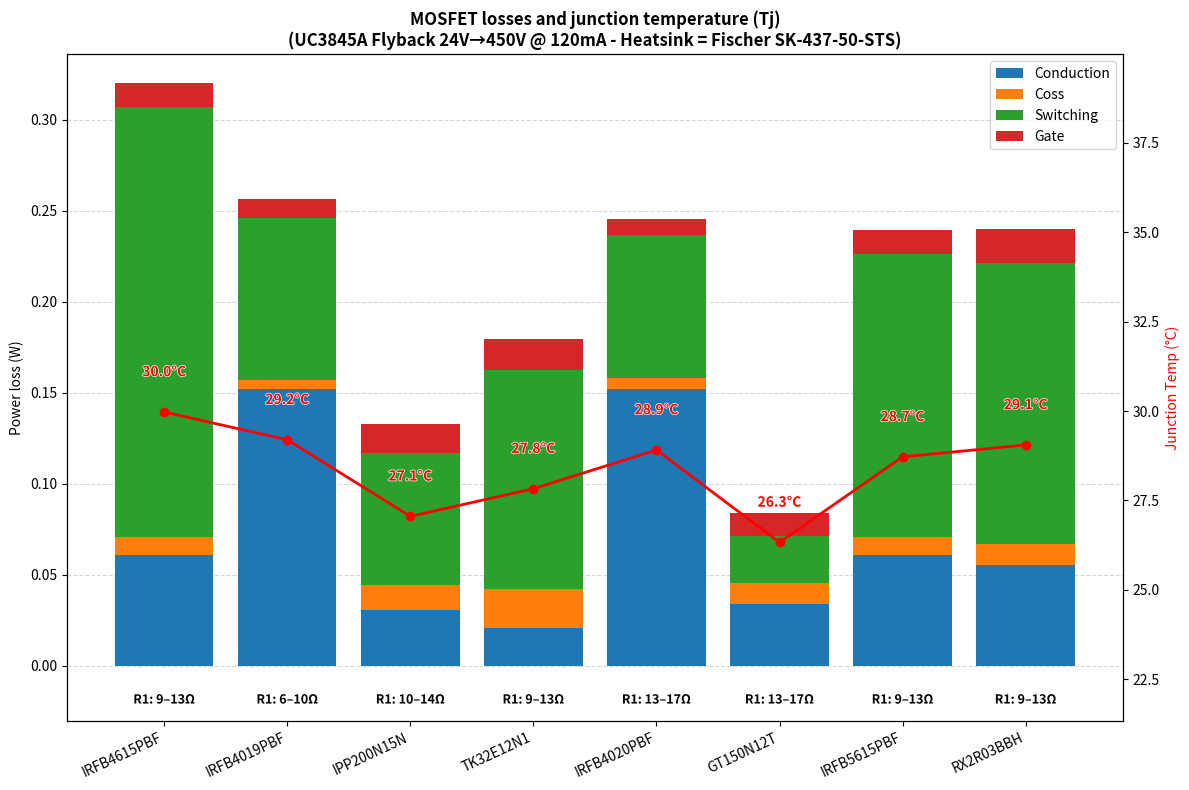

The script that saved this image:
#!/usr/bin/env python3
# -*- coding: utf-8 -*-

"""
Thermal comparison for MOSFETs used in the UC3845A DC-DC 24V → 450V flyback.

Version : 2.9.7
[redacted]

Date: 23-11-2025

Python dependencies:
    pip install numpy pandas matplotlib
    
"""

import numpy as np
import pandas as pd
import matplotlib.pyplot as plt
import matplotlib.patheffects as path_effects

# ==============================================================
# 1) CIRCUIT PARAMETERS
# ==============================================================

Vin      = 24.0    # Volts
Vout     = 450.0   # Volts
Iout     = 0.120   # Ampere

Np       = 10      # Number of Primary Turns
Ns       = 190     # Number of Secondary Turns
Lp       = 68      # µH
Llk      = 0.454   # µH

# Flyback frequency
fsw      = 50      # kHz

Vgs      = 10.0    # Volts
Tamb     = 25.0    # °C
Ig_max   = 1       # Ampere - UC3845A Iout max
dvdt_max = 10      # V/ns

# Heatsink parameters
Rth_CS   = 0.50
Rth_SA   = 14.0

# ==============================================================
# 2) AUTOMATIC PRIMARY CALCULATION
# ==============================================================

# Unit conversion
Lp_H     = Lp  * 1e-6       # µH → H
Llk_H    = Llk * 1e-6       # µH → H
fsw_Hz   = fsw * 1e3        # kHz → Hz
dvdt_max = dvdt_max * 1e9   # V/ns → V/s

Vref = Vout * (Np / Ns)
V_L_on = Vin - 0.8

# Duty cycle (flyback discontinu theoretical equation)
D_theoretical = Vref / (Vin + Vref)

# UC3845A limitation: MAX duty = 50%
D = min(D_theoretical, 0.50)

Ipk = V_L_on * D / (Lp_H * fsw_Hz)
Irms = Ipk * np.sqrt(D / 3)

Vds_peak = Vin + Vref + Ipk * np.sqrt(Llk_H / Lp_H) * Vin * 0.45
if Vds_peak < Vin + Vref:
    Vds_peak = Vin + Vref + 5
Vds = Vds_peak

def compute_r1_simple(Qgd, tr, tf):
    Qgd_nC = Qgd * 1e9

    # Base recommendation from Qgd
    if Qgd_nC < 5:
        R1_nom = 8
        span = 2
    elif Qgd_nC < 10:
        R1_nom = 11
        span = 2
    else:
        R1_nom = 18
        span = 4

    # Adjust for switching speed
    tsw_ns = (tr + tf) * 1e9
    if tsw_ns < 20:
        R1_nom += 4
    elif tsw_ns > 60:
        R1_nom -= 2

    return max(R1_nom - span, 0), R1_nom + span
    

# ==============================================================
# 3) MOSFET DATA (UNITS AS IN DATASHEET)
# ==============================================================

mosfets = {

    "IRFB4615PBF": {
        "Vds": 150,
        "Rg": 2.7,
        "Rds": 0.032,
        "Coss": 155,
        "Ciss": 1750,
        "Crss": 40,
        "Qg": 26,
        "Qgd": 9,
        "Vgsth": 5,
        "RthJC": 1.045,
        "tr": 35,
        "tf": 20
    },
    
    "IRFB4019PBF": {
        "Vds": 150,
        "Rg": 2.4,
        "Rds": 0.080,
        "Coss": 74,
        "Ciss": 800,
        "Crss": 19,
        "Qg": 20,
        "Qgd": 4.1,
        "Vgsth": 4.9,
        "RthJC": 1.88,
        "tr": 13,
        "tf": 7.8
    },
    
    "IPP200N15N": {
        "Vds": 150,
        "Rg": 2.4,
        "Rds": 0.016,
        "Coss": 214,
        "Ciss": 1820,
        "Crss": 5,
        "Qg": 31,
        "Qgd": 4,
        "Vgsth": 3,
        "RthJC": 1.0,
        "tr": 11,
        "tf": 6
    },
    
    "TK32E12N1": {
        "Vds": 120,
        "Rg": 1.9,
        "Rds": 0.011,
        "Coss": 330,
        "Ciss": 2000,
        "Crss": 13,
        "Qg": 34,
        "Qgd": 9.8,
        "Vgsth": 4,
        "RthJC": 1.27,
        "tr": 14,
        "tf": 14
    },
    
    "IRFB4020PBF": {
        "Vds": 200,
        "Rg": 3.2,
        "Rds": 0.080,
        "Coss": 91,
        "Ciss": 1200,
        "Crss": 20,
        "Qg": 18,
        "Qgd": 5.3,
        "Vgsth": 4.9,
        "RthJC": 1.43,
        "tr": 12,
        "tf": 6.3
    },
    
    "GT150N12T": {
        "Vds": 120,
        "Rg": 3,
        "Rds": 0.018,
        "Coss": 180,
        "Ciss": 1650,
        "Crss": 5,
        "Qg": 25,
        "Qgd": 6,
        "Vgsth": 3.7,
        "RthJC": 1.3,
        "tr": 3,
        "tf": 3
    },
    
    "IRFB5615PBF": {
        "Vds": 150,
        "Rg": 2.7,
        "Rds": 0.032,
        "Coss": 155,
        "Ciss": 1750,
        "Crss": 40,
        "Qg": 26,
        "Qgd": 9,
        "Vgsth": 5,
        "RthJC": 1.045,
        "tr": 23.1,
        "tf": 13.1
    },    
    
    "RX2R03BBH": {
        "Vds": 150,
        "Rg": 0.9,
        "Rds": 0.029,
        "Coss": 180,
        "Ciss": 2150,
        "Crss": 13,
        "Qg": 37,
        "Qgd": 9.6,
        "Vgsth": 4,
        "RthJC": 2.40,
        "tr": 14,
        "tf": 22
    } 
    
}

# ==============================================================
# 4) UNIT CONVERSIONS FOR EACH MOSFET
# ==============================================================

def convert_units(p):
    """Convert units from datasheet formats to SI units."""
    return {
        "Vds":      p["Vds"],            # Volts - Drain-Source Voltage
        "Rds":      p["Rds"],            # Ohms - RDS(on)
        "Rg":       p["Rg"],             # Ohms - Internal Gate resistance
        "Coss":     p["Coss"] * 1e-12,   # pF → F - Output capacitance
        "Ciss":     p["Ciss"] * 1e-12,   # pF → F - Input capacitance
        "Crss":     p["Crss"] * 1e-12,   # pF → F - Reverse Transfer Capacitance
        "Qg":       p["Qg"] * 1e-9,      # nC → C - Total gate charge
        "Qgd":      p["Qgd"] * 1e-9,     # nC → C - Gate - Drain charge
        "Vplateau": p["Vgsth"] + 1.0,    # Volts - Approximation du plateau Miller
        "tr":       p["tr"] * 1e-9,      # ns → s - Rise time
        "tf":       p["tf"] * 1e-9,      # ns → s - Fall time
        "RthJC":    p["RthJC"]           # °C/W - Thermal resistance, junction - case
    }

# ==============================================================
# 5) COMPUTE LOSSES
# ==============================================================

rows = []

for name, raw in mosfets.items():
    p = convert_units(raw)
    
    tsw = p["tr"] + p["tf"]
    
    P_cond = p["Rds"] * Irms**2
    P_coss = 0.5 * p["Coss"] * Vds**2 * fsw_Hz
    P_sw   = 0.5 * Vds * Ipk * tsw * fsw_Hz
    P_gate = Vgs * p["Qg"] * fsw_Hz
    
    #R1_min, R1_max = compute_r1_simple(p["Qgd"], p["Vplateau"], p["Rg"])
    #print(f"{name}: Recommended R1 = {R1_min:.1f}–{R1_max:.1f} Ω")
    
    P_total = P_cond + P_coss + P_sw + P_gate
    Tj = Tamb + P_total * (p["RthJC"] + Rth_CS + Rth_SA)
    
    rows.append({
        "device": name,
        "P_cond_W": P_cond,
        "P_coss_W": P_coss,
        "P_sw_W": P_sw,
        "P_gate_W": P_gate,
        "P_total_W": P_total,
        "Tj_C": Tj
    })

df = pd.DataFrame(rows)
df.to_csv("mosfet_losses.csv", index=False)

# ==============================================================
# 6) PLOT
# ==============================================================

labels = df["device"]
x = np.arange(len(labels))

cond = df["P_cond_W"]
coss = df["P_coss_W"]
sw   = df["P_sw_W"]
gate = df["P_gate_W"]
Tj   = df["Tj_C"]

fig, ax1 = plt.subplots(figsize=(12, 8))

ax1.set_ylabel("Power loss (W)")

ax1.bar(x, cond, label="Conduction", zorder=3)
ax1.bar(x, coss, bottom=cond, label="Coss", zorder=3)
ax1.bar(x, sw, bottom=cond+coss, label="Switching", zorder=3)
ax1.bar(x, gate, bottom=cond+coss+sw, label="Gate", zorder=3)

ax1.grid(True, axis="y", linestyle="--", alpha=0.5, zorder=0)
ax1.legend(loc="upper right")

ax1.set_title(
    "MOSFET losses and junction temperature (Tj)\n"
    "(UC3845A Flyback 24V→450V @ 120mA - Heatsink = Fischer SK-437-50-STS)",
    fontweight="bold"
)

ax1.set_xticks(x)
ax1.set_xticklabels(labels, rotation=25, ha="right")

ax2 = ax1.twinx()
ax2.plot(x, Tj, "-o", color="red", linewidth=2)
ax2.set_ylabel("Junction Temp (°C)", color="red")
ax2.set_ylim(min(Tj)-5, max(Tj)+10)

for i, tj in enumerate(Tj):
    ax2.text(i, tj + 1, f"{tj:.1f}°C",
             ha="center", color="red", fontweight="bold",
             path_effects=[path_effects.Stroke(linewidth=1, foreground="white"),
                           path_effects.Normal()])

# ==============================================================
# ADD R1 RECOMMENDATION TO THE GRAPH
# ==============================================================

for i, name in enumerate(labels):
    raw = mosfets[name]
    p = convert_units(raw)
    R1_min, R1_max = compute_r1_simple(p["Qgd"], p["tr"], p["tf"])

    r1_text = f"R1: {R1_min:.0f}–{R1_max:.0f}Ω"

    ax1.text(
        i,                        # X position
        -(max(cond) * 0.10),      # Y under the bar stack
        r1_text,
        ha="center",
        va="top",
        fontsize=9,
        fontweight="bold",
        rotation=0,
        color="black",
        path_effects=[path_effects.Stroke(linewidth=1, foreground="white"),
                      path_effects.Normal()]
    )

# Expand bottom margin to make space for R1 labels
ax1.set_ylim(bottom=-(max(cond) * 0.20))

plt.tight_layout()
plt.savefig("Mosfet_thermal_plot.png", dpi=300)
plt.show()

